Run: headless pygame with SDL's dummy video driver; simulated clock (each Clock.tick advances the game by its frame time, no real sleeping); random seed 0; keys injected as events and as key.get_pressed() state; no mouse input.
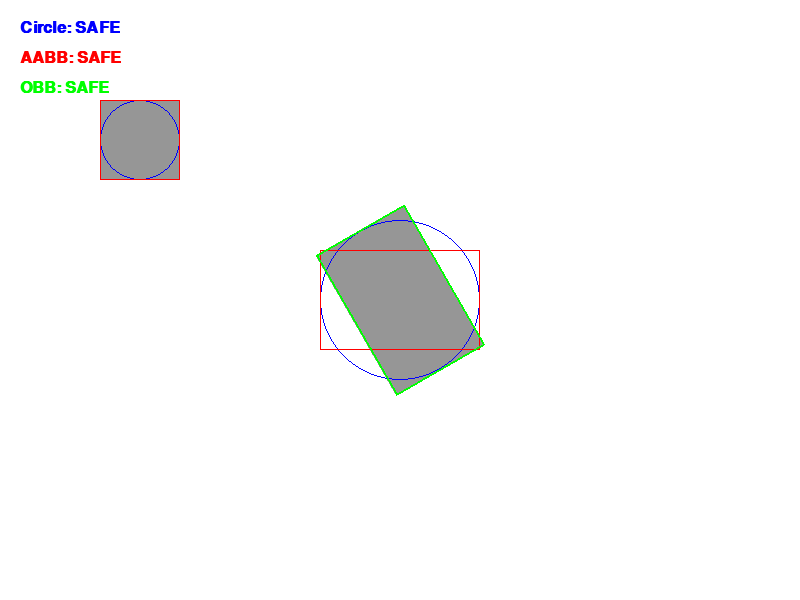
Frame 1 of 4 · flips 1–60 · no input
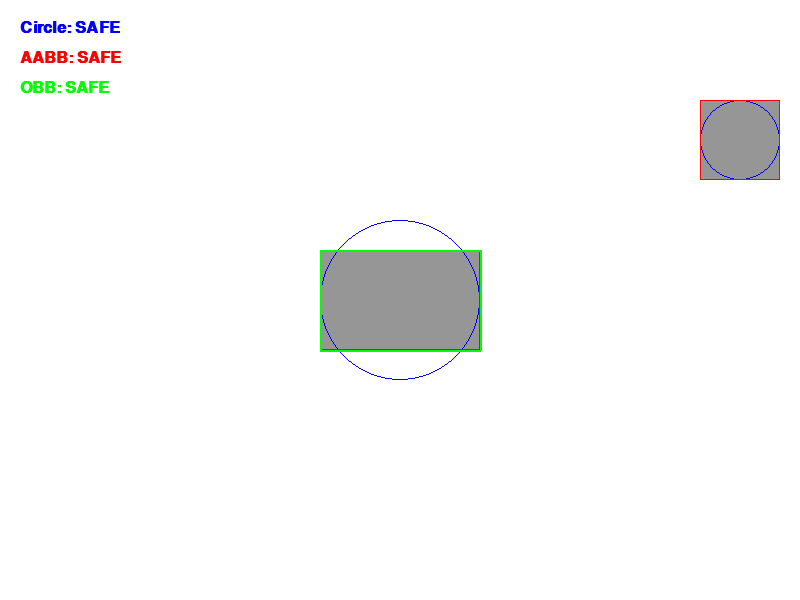
Frame 2 of 4 · flips 61–180 · tapped SPACE, RETURN · held RIGHT (→), D
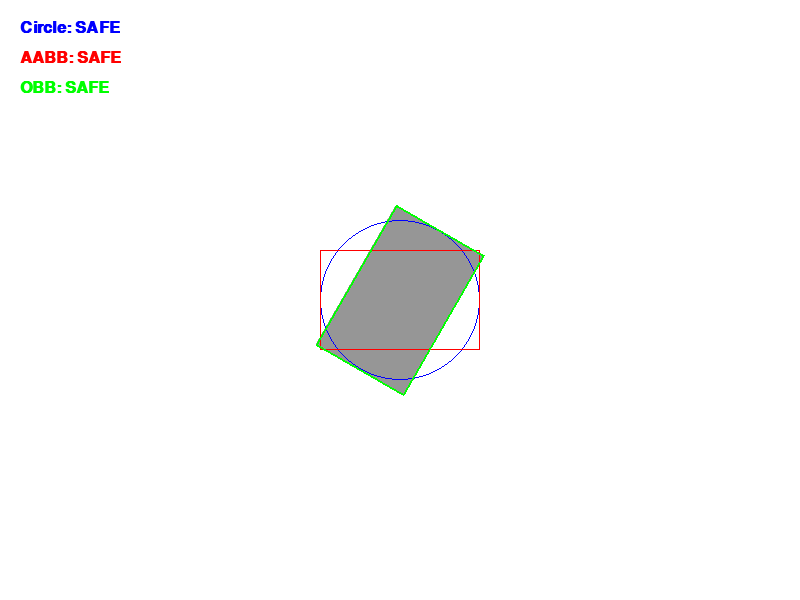
Frame 3 of 4 · flips 181–300 · held DOWN (↓), S
Frame 4 of 4 · flips 301–420 · held LEFT (←), A, UP (↑), W · screen same as frame 1, image omitted

The pygame program that drew these frames:

import pygame
import sys
import math

# 초기화 및 화면 설정
pygame.init()
WIDTH, HEIGHT = 800, 600
screen = pygame.display.set_mode((WIDTH, HEIGHT))
pygame.display.set_caption("3 Collision Methods: Circle, AABB, OBB")

# 색상 및 폰트 정의
WHITE, GRAY = (255, 255, 255), (150, 150, 150)
RED, GREEN, BLUE = (255, 0, 0), (0, 255, 0), (0, 0, 255)
BLACK = (0, 0, 0)
font = pygame.font.SysFont("Arial", 24, bold=True)

# 오브젝트 설정
fixed_center = pygame.Vector2(WIDTH // 2, HEIGHT // 2)
fixed_size = pygame.Vector2(160, 100)
fixed_radius = fixed_size.x // 2
angle = 0

player_rect = pygame.Rect(100, 100, 80, 80)
player_radius = player_rect.width // 2
speed = 5

# --- SAT(OBB) 충돌 함수들 ---
def get_obb_points(center, size, angle):
    rad = math.radians(angle)
    cos_a, sin_a = math.cos(rad), math.sin(rad)
    half_w, half_h = size.x / 2, size.y / 2
    corners = [pygame.Vector2(-half_w, -half_h), pygame.Vector2(half_w, -half_h),
               pygame.Vector2(half_w, half_h), pygame.Vector2(-half_w, half_h)]
    return [pygame.Vector2(p.x * cos_a - p.y * sin_a, p.x * sin_a + p.y * cos_a) + center for p in corners]

def check_obb_collision(poly1, poly2):
    def get_axes(points):
        axes = []
        for i in range(len(points)):
            edge = points[(i + 1) % len(points)] - points[i]
            axes.append(pygame.Vector2(-edge.y, edge.x).normalize())
        return axes

    def project(points, axis):
        dots = [p.dot(axis) for p in points]
        return min(dots), max(dots)

    for axis in get_axes(poly1) + get_axes(poly2):
        min1, max1 = project(poly1, axis)
        min2, max2 = project(poly2, axis)
        if max1 < min2 or max2 < min1: return False
    return True

# 메인 루프
running = True
clock = pygame.time.Clock()

while running:
    for event in pygame.event.get():
        if event.type == pygame.QUIT: running = False

    # 1. 입력 및 상태 업데이트
    keys = pygame.key.get_pressed()
    if keys[pygame.K_LEFT]: player_rect.x -= speed
    if keys[pygame.K_RIGHT]: player_rect.x += speed
    if keys[pygame.K_UP]: player_rect.y -= speed
    if keys[pygame.K_DOWN]: player_rect.y += speed
    
    rot_speed = 5 if keys[pygame.K_z] else 1
    angle += rot_speed

    # 2. 충돌 데이터 준비
    poly_fixed = get_obb_points(fixed_center, fixed_size, angle)
    poly_player = [pygame.Vector2(player_rect.topleft), pygame.Vector2(player_rect.topright),
                   pygame.Vector2(player_rect.bottomright), pygame.Vector2(player_rect.bottomleft)]
    fixed_aabb = pygame.Rect(0, 0, fixed_size.x, fixed_size.y) # AABB 비교용 (회전 미고려)
    fixed_aabb.center = fixed_center

    # 3. 각 방식별 충돌 감지
    # Circle: 거리 제곱 비교 (최적화)
    dist_sq = (player_rect.centerx - fixed_center.x)**2 + (player_rect.centery - fixed_center.y)**2
    circle_hit = dist_sq < (player_radius + fixed_radius)**2

    # AABB: Rect 내장 함수 사용
    aabb_hit = player_rect.colliderect(fixed_aabb)

    # OBB: SAT 알고리즘 사용
    obb_hit = check_obb_collision(poly_fixed, poly_player)

    # 4. 그리기
    screen.fill(WHITE)

    # 오브젝트 본체 (회전하는 고정 오브젝트)
    pygame.draw.polygon(screen, GRAY, poly_fixed)
    
    # 바운딩 박스 표시
    pygame.draw.circle(screen, BLUE, (int(fixed_center.x), int(fixed_center.y)), int(fixed_radius), 1) # Circle
    pygame.draw.rect(screen, RED, fixed_aabb, 1) # AABB
    pygame.draw.polygon(screen, GREEN, poly_fixed, 2) # OBB
    
    # 플레이어 표시
    pygame.draw.rect(screen, GRAY, player_rect)
    pygame.draw.circle(screen, BLUE, player_rect.center, player_radius, 1)
    pygame.draw.rect(screen, RED, player_rect, 1)

    # 5. UI 텍스트 표시 (왼쪽 상단)
    texts = [
        (f"Circle: {'HIT' if circle_hit else 'SAFE'}", BLUE),
        (f"AABB: {'HIT' if aabb_hit else 'SAFE'}", RED),
        (f"OBB: {'HIT' if obb_hit else 'SAFE'}", GREEN)
    ]
    
    for i, (text, color) in enumerate(texts):
        surf = font.render(text, True, color)
        screen.blit(surf, (20, 20 + (i * 30)))

    pygame.display.flip()
    clock.tick(60)

pygame.quit()
